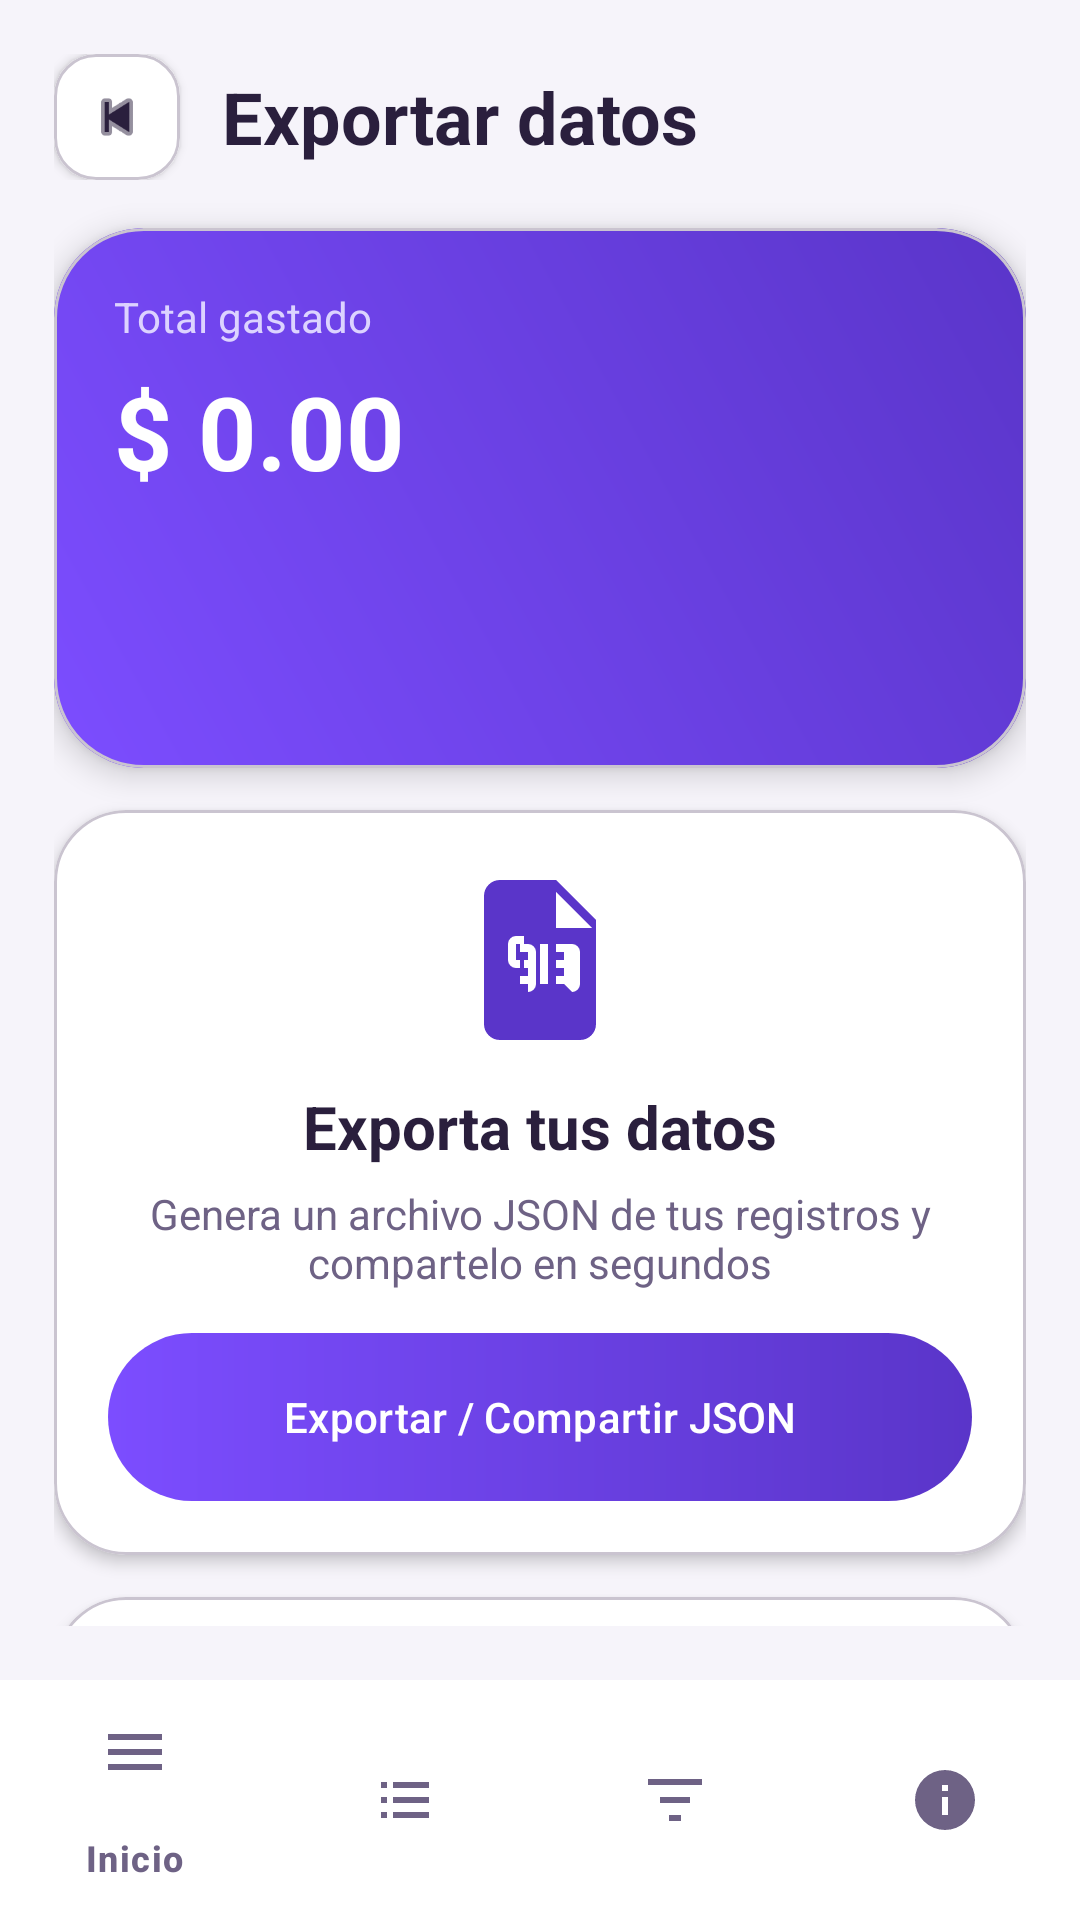

Here is an Android app screen rendered from its layout file. Give the layout XML and the strings, colors and styles it references.
<!-- AndroidManifest.xml: application theme Theme.ExamenParcial1 -->
<!-- res/layout/activity_export.xml -->
<?xml version="1.0" encoding="utf-8"?>
<androidx.constraintlayout.widget.ConstraintLayout xmlns:android="http://schemas.android.com/apk/res/android"
    xmlns:app="http://schemas.android.com/apk/res-auto"
    android:layout_width="match_parent"
    android:layout_height="match_parent"
    android:background="@color/bg_main">

    <com.google.android.material.bottomnavigation.BottomNavigationView
        android:id="@+id/bottomNav"
        android:layout_width="0dp"
        android:layout_height="wrap_content"
        android:background="@color/surface_card"
        app:itemIconTint="@color/text_secondary"
        app:itemTextColor="@color/text_secondary"
        app:menu="@menu/bottom_nav_menu"
        app:layout_constraintBottom_toBottomOf="parent"
        app:layout_constraintStart_toStartOf="parent"
        app:layout_constraintEnd_toEndOf="parent" />

    <androidx.core.widget.NestedScrollView
        android:layout_width="0dp"
        android:layout_height="0dp"
        android:padding="18dp"
        app:layout_constraintTop_toTopOf="parent"
        app:layout_constraintBottom_toTopOf="@id/bottomNav"
        app:layout_constraintStart_toStartOf="parent"
        app:layout_constraintEnd_toEndOf="parent">

        <LinearLayout
            android:layout_width="match_parent"
            android:layout_height="wrap_content"
            android:orientation="vertical">

            <LinearLayout
                android:layout_width="match_parent"
                android:layout_height="wrap_content"
                android:gravity="center_vertical"
                android:orientation="horizontal">

                <com.google.android.material.card.MaterialCardView
                    android:id="@+id/btnBack"
                    android:layout_width="42dp"
                    android:layout_height="42dp"
                    app:cardBackgroundColor="@color/surface_card"
                    app:cardCornerRadius="14dp"
                    app:cardElevation="2dp">

                    <ImageView
                        android:layout_width="match_parent"
                        android:layout_height="match_parent"
                        android:padding="10dp"
                        android:src="@android:drawable/ic_media_previous"
                        app:tint="@color/text_primary" />
                </com.google.android.material.card.MaterialCardView>

                <TextView
                    android:layout_width="wrap_content"
                    android:layout_height="wrap_content"
                    android:layout_marginStart="14dp"
                    android:text="Exportar datos"
                    android:textColor="@color/text_primary"
                    android:textSize="24sp"
                    android:textStyle="bold" />
            </LinearLayout>

            <com.google.android.material.card.MaterialCardView
                android:layout_width="match_parent"
                android:layout_height="180dp"
                android:layout_marginTop="16dp"
                app:cardCornerRadius="30dp"
                app:cardElevation="6dp"
                app:cardBackgroundColor="@android:color/transparent">

                <FrameLayout
                    android:layout_width="match_parent"
                    android:layout_height="match_parent"
                    android:background="@drawable/bg_card_gradient"
                    android:padding="20dp">

                    <View
                        android:layout_width="92dp"
                        android:layout_height="92dp"
                        android:layout_gravity="end|top"
                        android:background="@drawable/bg_soft_circle" />

                    <LinearLayout
                        android:layout_width="match_parent"
                        android:layout_height="match_parent"
                        android:orientation="vertical">

                        <TextView
                            android:layout_width="wrap_content"
                            android:layout_height="wrap_content"
                            android:text="Total gastado"
                            android:textColor="#DCD3FF"
                            android:textSize="14sp" />

                        <TextView
                            android:id="@+id/tvExportTotal"
                            android:layout_width="wrap_content"
                            android:layout_height="wrap_content"
                            android:layout_marginTop="6dp"
                            android:text="$ 0.00"
                            android:textColor="@color/white"
                            android:textSize="34sp"
                            android:textStyle="bold" />
                    </LinearLayout>
                </FrameLayout>
            </com.google.android.material.card.MaterialCardView>

            <com.google.android.material.card.MaterialCardView
                android:layout_width="match_parent"
                android:layout_height="wrap_content"
                android:layout_marginTop="14dp"
                app:cardBackgroundColor="@color/surface_card"
                app:cardCornerRadius="24dp"
                app:cardElevation="3dp">

                <LinearLayout
                    android:layout_width="match_parent"
                    android:layout_height="wrap_content"
                    android:gravity="center_horizontal"
                    android:orientation="vertical"
                    android:padding="18dp">

                    <ImageView
                        android:layout_width="64dp"
                        android:layout_height="64dp"
                        android:src="@drawable/ic_json_file" />

                    <TextView
                        android:layout_width="wrap_content"
                        android:layout_height="wrap_content"
                        android:layout_marginTop="10dp"
                        android:text="Exporta tus datos"
                        android:textColor="@color/text_primary"
                        android:textSize="20sp"
                        android:textStyle="bold" />

                    <TextView
                        android:layout_width="wrap_content"
                        android:layout_height="wrap_content"
                        android:layout_marginTop="6dp"
                        android:gravity="center"
                        android:text="Genera un archivo JSON de tus registros y compartelo en segundos"
                        android:textColor="@color/text_secondary"
                        android:textSize="14sp" />

                    <com.google.android.material.button.MaterialButton
                        android:id="@+id/btnExportShare"
                        style="@style/Widget.ExamenParcial1.PrimaryGradientButton"
                        android:layout_width="match_parent"
                        android:layout_height="56dp"
                        android:layout_marginTop="14dp"
                        android:text="Exportar / Compartir JSON" />
                </LinearLayout>
            </com.google.android.material.card.MaterialCardView>

            <com.google.android.material.card.MaterialCardView
                android:layout_width="match_parent"
                android:layout_height="wrap_content"
                android:layout_marginTop="14dp"
                app:cardBackgroundColor="@color/surface_card"
                app:cardCornerRadius="24dp"
                app:cardElevation="3dp">

                <LinearLayout
                    android:layout_width="match_parent"
                    android:layout_height="wrap_content"
                    android:orientation="vertical"
                    android:padding="16dp">

                    <TextView
                        android:layout_width="wrap_content"
                        android:layout_height="wrap_content"
                        android:text="Ventajas"
                        android:textColor="@color/text_primary"
                        android:textStyle="bold" />

                    <TextView
                        android:layout_width="wrap_content"
                        android:layout_height="wrap_content"
                        android:layout_marginTop="8dp"
                        android:text="- Incluye registros"
                        android:textColor="@color/text_secondary" />

                    <TextView
                        android:layout_width="wrap_content"
                        android:layout_height="wrap_content"
                        android:layout_marginTop="6dp"
                        android:text="- Compatible con otras apps"
                        android:textColor="@color/text_secondary" />

                    <TextView
                        android:layout_width="wrap_content"
                        android:layout_height="wrap_content"
                        android:layout_marginTop="6dp"
                        android:text="- Facil de compartir"
                        android:textColor="@color/text_secondary" />
                </LinearLayout>
            </com.google.android.material.card.MaterialCardView>
        </LinearLayout>
    </androidx.core.widget.NestedScrollView>

</androidx.constraintlayout.widget.ConstraintLayout>
<!-- resources referenced by this layout -->
<resources>
  <color name="bg_main">#F6F4FA</color>
  <color name="surface_card">#FFFFFFFF</color>
  <color name="text_primary">#2A1F3D</color>
  <color name="text_secondary">#6E6285</color>
  <color name="white">#FFFFFFFF</color>
  <!-- drawable bg_card_gradient (drawable) -->
  <?xml version="1.0" encoding="utf-8"?>
  <shape xmlns:android="http://schemas.android.com/apk/res/android" android:shape="rectangle">
      <corners android:radius="28dp" />
      <gradient
          android:angle="45"
          android:startColor="@color/purple_500"
          android:endColor="@color/purple_700" />
  </shape>
  <!-- drawable ic_json_file (drawable) -->
  <?xml version="1.0" encoding="utf-8"?>
  <vector xmlns:android="http://schemas.android.com/apk/res/android"
      android:width="64dp"
      android:height="64dp"
      android:viewportWidth="24"
      android:viewportHeight="24">
      <path
          android:fillColor="#5A35C9"
          android:pathData="M14,2H7a2,2 0 0,0 -2,2v16a2,2 0 0,0 2,2h10a2,2 0 0,0 2,-2V7zM14,3.5L18.5,8H14zM9,13a1,1 0 0,1 -1,-1V10a1,1 0 0,1 1,-1h1v1H9v2h1v1zM15,15h-1v-1h1v-1h-1v-1h1v-1h-1v-1h2a1,1 0 0,1 1,1v4a1,1 0 0,1 -1,1zM12,10h1v5h-1zM10.5,15h-1v-1h1v-1h-1v-1h1v-1h-1v-1h1a1,1 0 0,1 1,1v4a1,1 0 0,1 -1,1z" />
  </vector>
  <style name="Widget.ExamenParcial1.PrimaryGradientButton" parent="Widget.Material3.Button">
          <item name="android:background">@drawable/bg_button_purple_gradient</item>
          <item name="backgroundTint">@null</item>
          <item name="android:textColor">@color/white</item>
          <item name="cornerRadius">30dp</item>
          <item name="android:elevation">5dp</item>
      </style>
  <style name="Theme.ExamenParcial1" parent="Base.Theme.ExamenParcial1" />
  <color name="purple_500">#7C4DFF</color>
  <color name="purple_700">#5A35C9</color>
  <!-- drawable bg_button_purple_gradient (drawable) -->
  <?xml version="1.0" encoding="utf-8"?>
  <ripple xmlns:android="http://schemas.android.com/apk/res/android"
      android:color="#33FFFFFF">
      <item>
          <shape android:shape="rectangle">
              <corners android:radius="30dp" />
              <gradient
                  android:angle="0"
                  android:startColor="@color/purple_500"
                  android:endColor="@color/purple_700" />
          </shape>
      </item>
  </ripple>
  <style name="Base.Theme.ExamenParcial1" parent="Theme.Material3.DayNight.NoActionBar">
          <item name="colorPrimary">@color/purple_500</item>
          <item name="colorOnPrimary">@color/white</item>
          <item name="colorSecondary">@color/purple_700</item>
          <item name="android:statusBarColor">@android:color/transparent</item>
          <item name="android:windowLightStatusBar">true</item>
          <item name="android:windowBackground">@color/bg_main</item>
      </style>
</resources>
